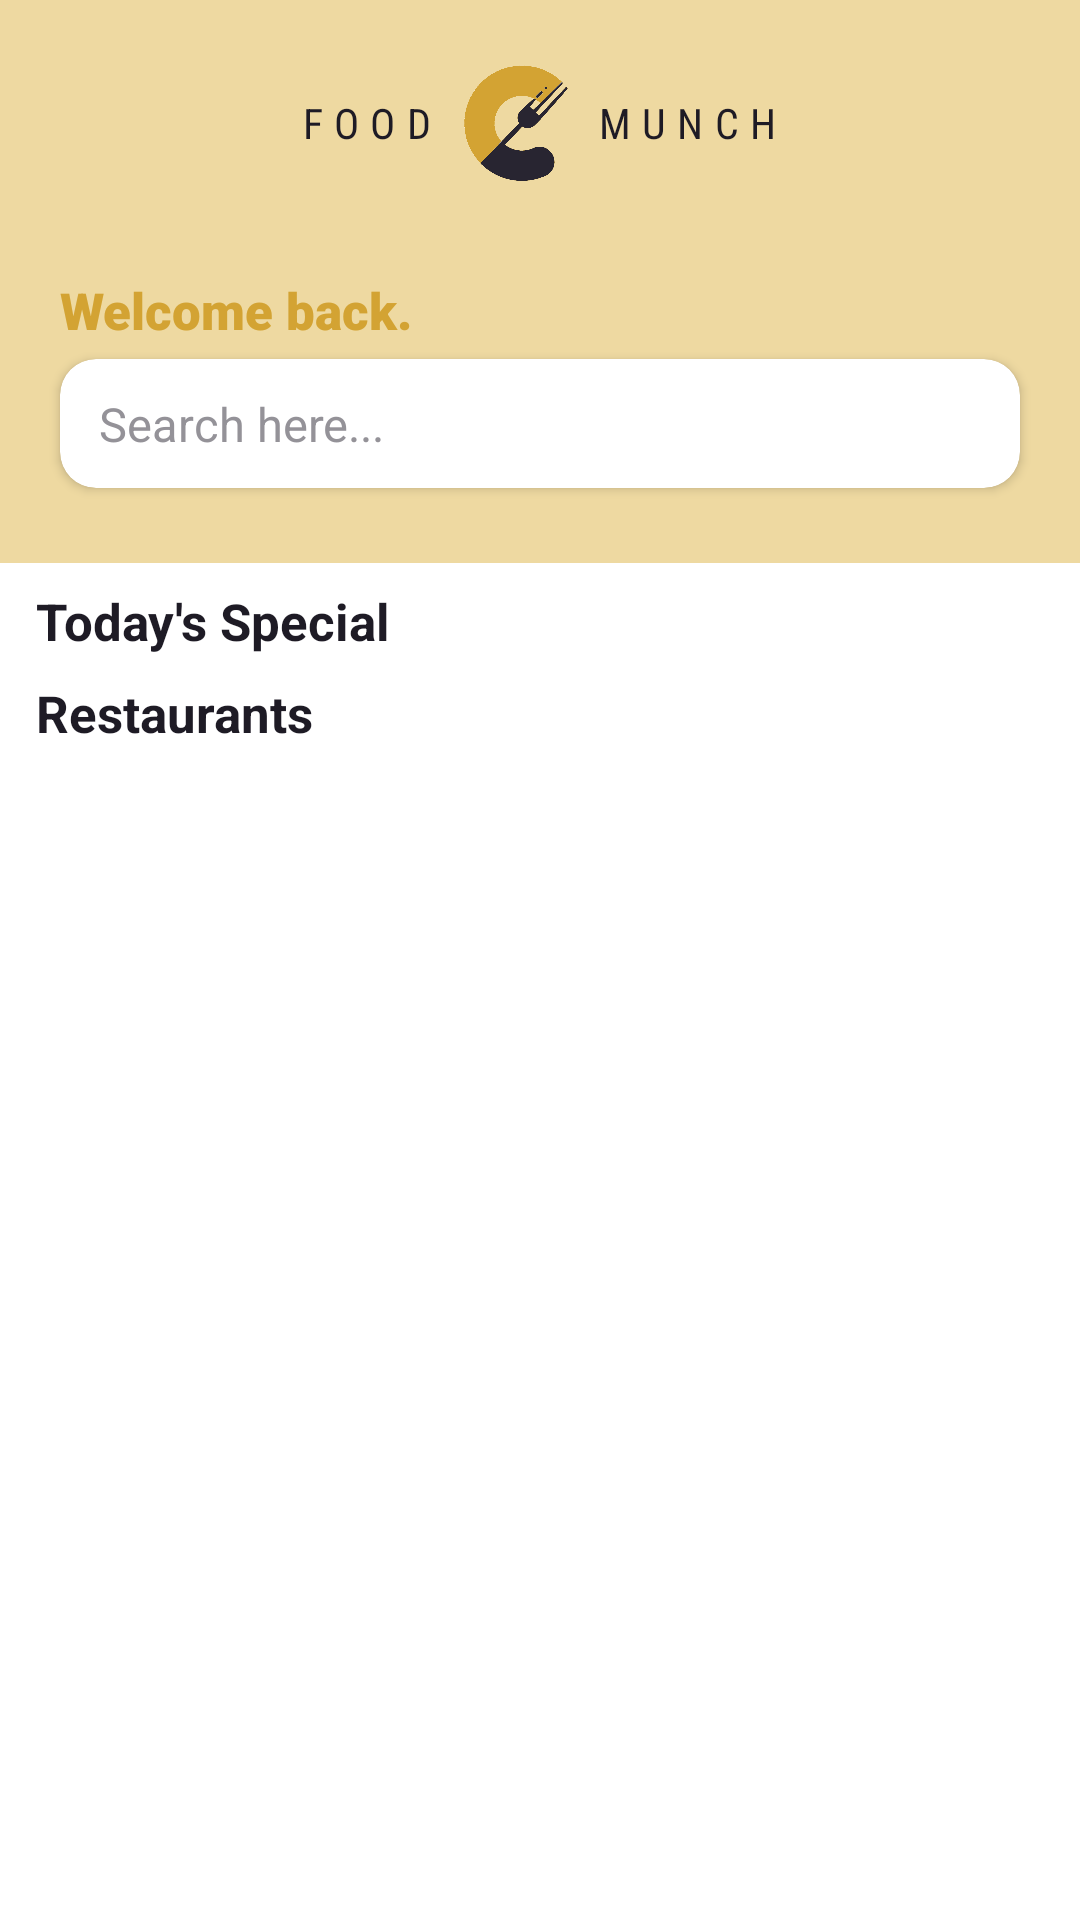

The Android layout XML behind this screen, and the referenced resources:
<!-- AndroidManifest.xml: application theme Theme.FoodMunch -->
<!-- res/layout/fragment_customer_home.xml -->
<?xml version="1.0" encoding="utf-8"?>
<androidx.core.widget.NestedScrollView xmlns:android="http://schemas.android.com/apk/res/android"
    xmlns:app="http://schemas.android.com/apk/res-auto"
    xmlns:tools="http://schemas.android.com/tools"
    android:layout_width="match_parent"
    android:layout_height="match_parent"
    android:orientation="vertical"
    tools:context=".Customer.CustomerHome.CustomerHomeFragment">

    <androidx.appcompat.widget.LinearLayoutCompat
        android:layout_width="match_parent"
        android:layout_height="match_parent"
        android:orientation="vertical">

        <androidx.appcompat.widget.LinearLayoutCompat
            android:layout_width="match_parent"
            android:layout_height="wrap_content"
            android:background="@color/purple_200"
            android:orientation="vertical">

            <androidx.appcompat.widget.LinearLayoutCompat
                android:layout_width="match_parent"
                android:layout_height="wrap_content"
                android:gravity="center"
                android:layout_marginTop="20dp">

                <TextView
                    android:layout_width="wrap_content"
                    android:layout_height="wrap_content"
                    android:fontFamily="sans-serif-condensed"
                    android:letterSpacing="0.27"
                    android:text="FOOD"
                    android:textColor="@color/teal_700"
                    android:textSize="14sp" />

                <ImageView
                    android:layout_width="42dp"
                    android:layout_height="42dp"
                    android:layout_marginHorizontal="5dp"
                    android:src="@drawable/logo1" />

                <TextView
                    android:layout_width="wrap_content"
                    android:layout_height="wrap_content"
                    android:fontFamily="sans-serif-condensed"
                    android:letterSpacing="0.27"
                    android:text="MUNCH"
                    android:textColor="@color/teal_700"
                    android:textSize="14sp" />

            </androidx.appcompat.widget.LinearLayoutCompat>

            <TextView
                android:layout_marginTop="30dp"
                android:layout_marginLeft="20dp"
                android:layout_width="wrap_content"
                android:layout_height="match_parent"
                android:fontFamily="sans-serif-black"
                android:text="Welcome back."
                android:textColor="@color/purple_700"
                android:textSize="17sp" />

            <androidx.cardview.widget.CardView
                android:layout_width="match_parent"
                android:layout_height="wrap_content"
                app:cardCornerRadius="12dp"
                android:layout_marginTop="5dp"
                android:layout_marginHorizontal="20dp"
                android:layout_marginBottom="25dp"
                android:elevation="3dp">

                <androidx.appcompat.widget.LinearLayoutCompat
                    android:layout_width="match_parent"
                    android:layout_height="match_parent"
                    android:paddingHorizontal="13dp"
                    android:id="@+id/searchParent"
                    android:paddingVertical="11dp">

                    <TextView
                        android:layout_weight="1"
                        android:layout_width="wrap_content"
                        android:layout_height="wrap_content"
                        android:text="Search here..."
                        android:textColor="@color/teal_200"
                        android:textSize="15.5sp" />

                    <ImageView
                        android:layout_width="wrap_content"
                        android:layout_height="wrap_content"
                        android:src="@drawable/ic_baseline_search_24" />

                </androidx.appcompat.widget.LinearLayoutCompat>

            </androidx.cardview.widget.CardView>


        </androidx.appcompat.widget.LinearLayoutCompat>

        <TextView
            android:layout_width="wrap_content"
            android:layout_height="match_parent"
            android:layout_marginStart="12dp"
            android:layout_marginTop="8dp"
            android:text="Today's Special"
            android:id="@+id/tvTodaySpecial"
            android:textColor="@color/teal_700"
            android:textSize="17sp"
            android:textStyle="bold" />

        <androidx.recyclerview.widget.RecyclerView
            android:id="@+id/todaySpecialRecyclerView"
            android:layout_width="match_parent"
            android:layout_height="wrap_content" />

        <TextView
            android:layout_width="wrap_content"
            android:layout_height="match_parent"
            android:layout_marginStart="12dp"
            android:layout_marginTop="8dp"
            android:text="Restaurants"
            android:id="@+id/tvRestaurants"
            android:textColor="@color/teal_700"
            android:textSize="17sp"
            android:textStyle="bold" />

        <androidx.recyclerview.widget.RecyclerView
            android:id="@+id/restaurantsRecyclerView"
            android:layout_width="match_parent"
            android:layout_height="match_parent" />

    </androidx.appcompat.widget.LinearLayoutCompat>


</androidx.core.widget.NestedScrollView>
<!-- resources referenced by this layout -->
<resources>
  <color name="purple_200">#eed9a1</color>
  <color name="purple_700">#d3a333</color>
  <color name="teal_200">#949298</color>
  <color name="teal_700">#1e1b25</color>
  <!-- drawable logo1: png bitmap (drawable, 7717 bytes) -->
  <style name="Theme.FoodMunch" parent="Theme.MaterialComponents.DayNight.DarkActionBar">
          
          <item name="colorPrimary">@color/purple_500</item>
          <item name="colorPrimaryVariant">@color/purple_700</item>
          <item name="colorOnPrimary">@color/white</item>
          
          <item name="colorSecondary">@color/teal_200</item>
          <item name="colorSecondaryVariant">@color/teal_700</item>
          <item name="colorOnSecondary">@color/black</item>
          
          <item name="android:statusBarColor" tools:targetApi="l">?attr/colorPrimaryVariant</item>
          
      </style>
  <color name="purple_500">#dcb342</color>
  <color name="white">#FFFFFFFF</color>
  <color name="black">#FF000000</color>
</resources>
